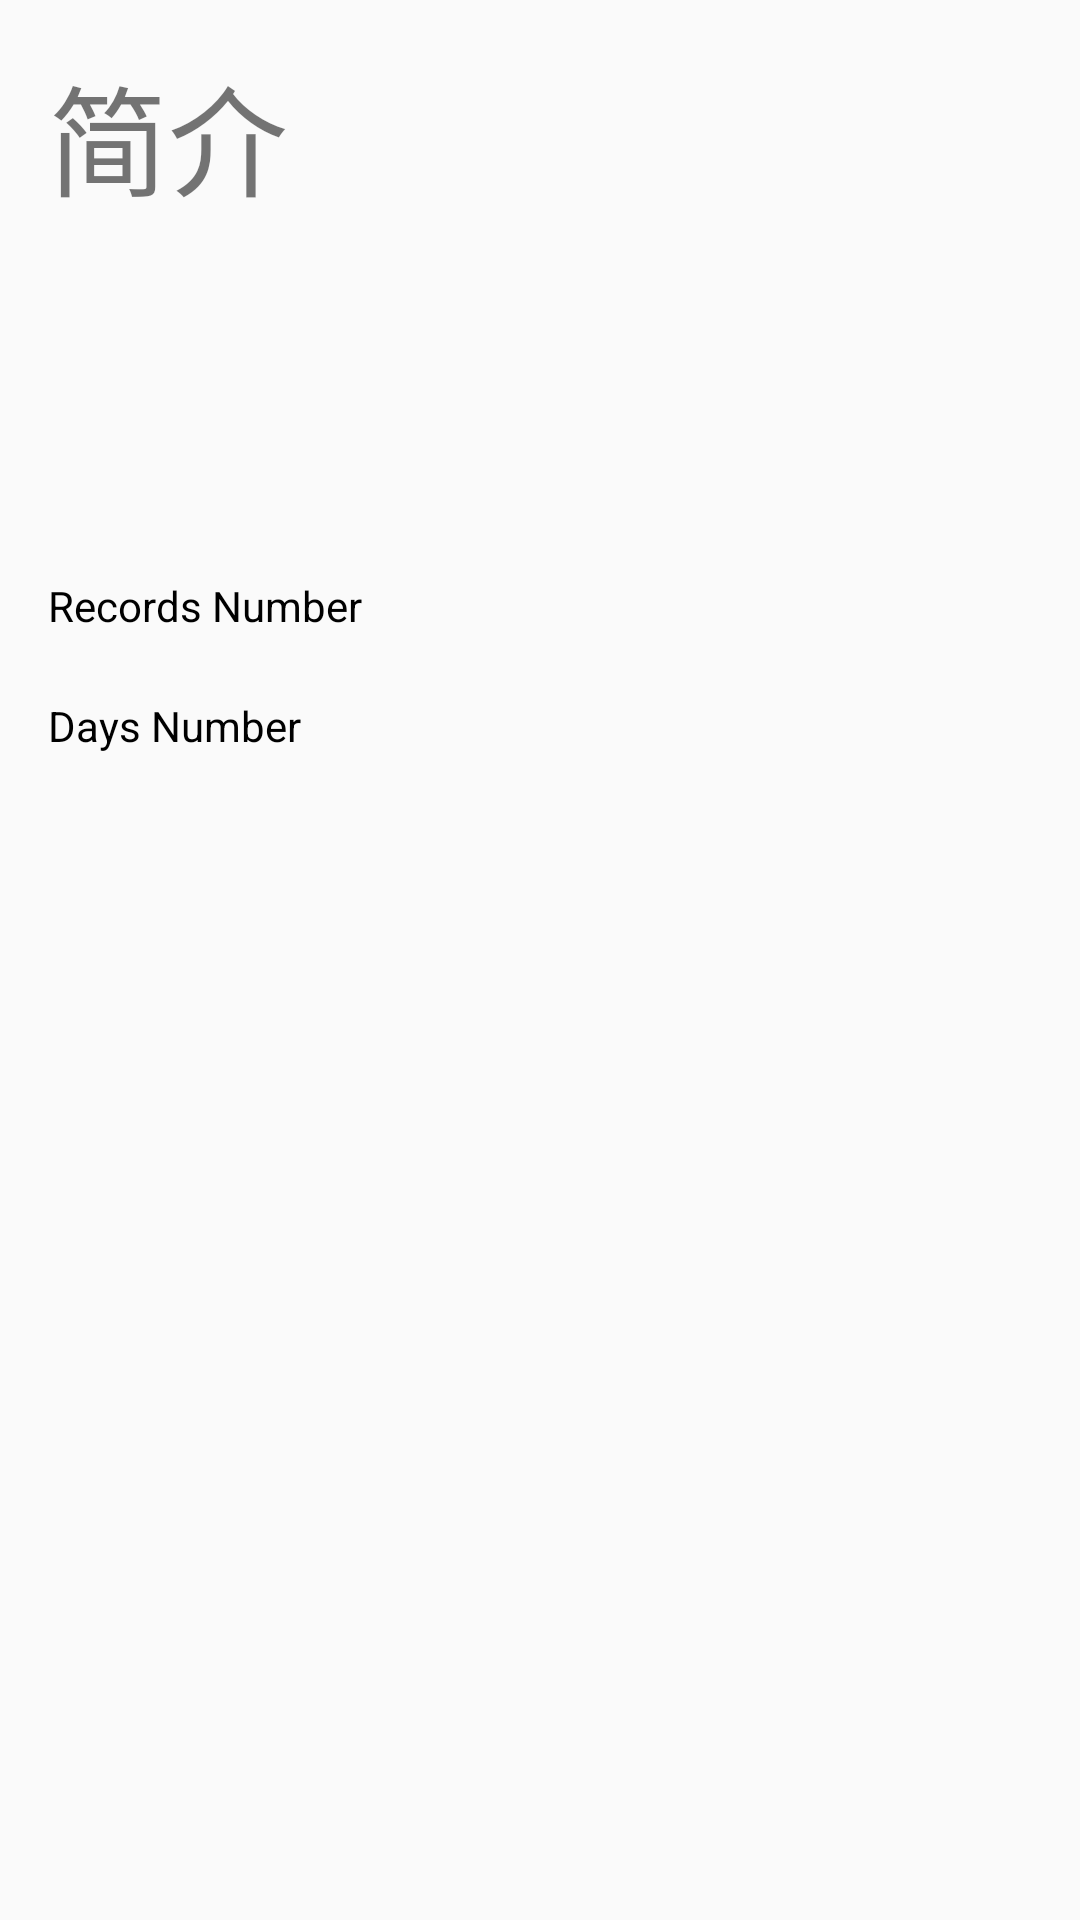

Layout XML and referenced resources for this Android screen:
<!-- AndroidManifest.xml: application theme AppTheme -->
<!-- res/layout/fragment_aboutme.xml -->
<?xml version="1.0" encoding="utf-8"?>
<LinearLayout xmlns:android="http://schemas.android.com/apk/res/android"
              android:layout_width="match_parent"
              android:layout_height="match_parent" xmlns:app="http://schemas.android.com/apk/res-auto"
              android:orientation="vertical">

    <RelativeLayout android:layout_width="match_parent"
                    android:layout_height="150dp"
                    android:layout_margin="16dp">

        <TextView android:layout_width="wrap_content"
                  android:layout_height="wrap_content"
                  android:text="简介"
                  android:textSize="40sp"
                  android:gravity="center" />

    </RelativeLayout>

    <RelativeLayout android:layout_width="match_parent"
                    android:layout_height="40dp"
                    android:paddingStart="16dp"
                    android:paddingEnd="16dp">

        <TextView android:layout_width="wrap_content"
                  android:layout_height="match_parent"
                  android:text="Records Number"
                  android:layout_alignParentStart="true"
                  android:textColor="@android:color/black"
                  android:gravity="center_vertical"/>

        <TextView android:layout_width="wrap_content"
                  android:layout_height="match_parent"
                  android:id="@+id/about_record_num"
                  android:layout_alignParentEnd="true"
                  android:gravity="center_vertical"/>

    </RelativeLayout>

    <RelativeLayout android:layout_width="match_parent"
                    android:layout_height="40dp"
                    android:paddingStart="16dp"
                    android:paddingEnd="16dp">

        <TextView android:layout_width="wrap_content"
                  android:layout_height="match_parent"
                  android:text="Days Number"
                  android:textColor="@android:color/black"
                  android:layout_alignParentStart="true"
                  android:gravity="center_vertical"/>

        <TextView android:layout_width="wrap_content"
                  android:layout_height="match_parent"
                  android:id="@+id/about_day_num"
                  android:layout_alignParentEnd="true"
                  android:gravity="center_vertical"/>

    </RelativeLayout>

</LinearLayout>
<!-- resources referenced by this layout -->
<resources>
  <style name="AppTheme" parent="Theme.AppCompat.Light.NoActionBar">
          
          <item name="colorPrimary">@color/colorPrimary</item>
          <item name="colorPrimaryDark">@color/colorPrimaryDark</item>
          <item name="colorAccent">@color/colorAccent</item>
      </style>
  <!-- not gathered from this repository: default colours our renderer supplied (Android Studio template values) -->
  <color name="colorPrimary">#FF6200EE</color>
  <color name="colorPrimaryDark">#FF3700B3</color>
  <color name="colorAccent">#FF03DAC5</color>
</resources>
